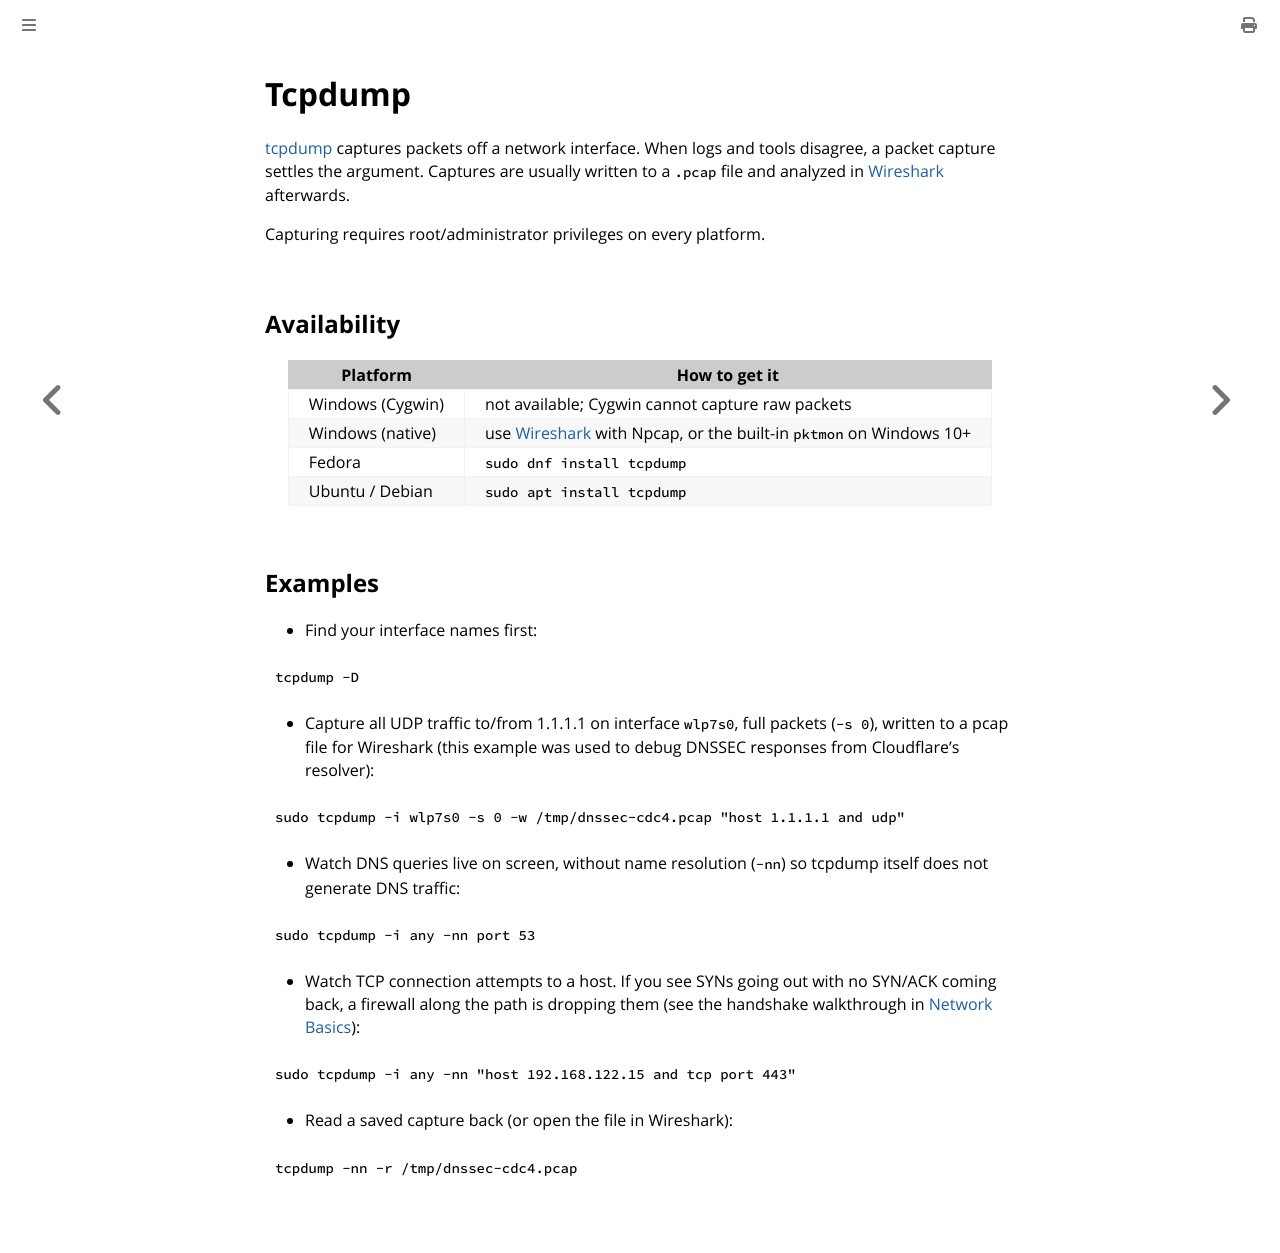

repository: fartbagxp/cygwin-installation · page: tools/tcpdump.html · generator: mdbook

# Tcpdump

[tcpdump](https://www.tcpdump.org/) captures packets off a network interface. When logs and tools disagree, a packet capture settles the argument. Captures are usually written to a `.pcap` file and analyzed in [Wireshark](https://www.wireshark.org/) afterwards.

Capturing requires root/administrator privileges on every platform.

## Availability

| Platform         | How to get it                                                                                   |
| ---------------- | ----------------------------------------------------------------------------------------------- |
| Windows (Cygwin) | not available; Cygwin cannot capture raw packets                                                |
| Windows (native) | use [Wireshark](https://www.wireshark.org/) with Npcap, or the built-in `pktmon` on Windows 10+ |
| Fedora           | `sudo dnf install tcpdump`                                                                      |
| Ubuntu / Debian  | `sudo apt install tcpdump`                                                                      |

## Examples

- Find your interface names first:

```bash
tcpdump -D
```

- Capture all UDP traffic to/from 1.1.1.1 on interface `wlp7s0`, full packets (`-s 0`), written to a pcap file for Wireshark (this example was used to debug DNSSEC responses from Cloudflare's resolver):

```bash
sudo tcpdump -i wlp7s0 -s 0 -w /tmp/dnssec-cdc4.pcap "host 1.1.1.1 and udp"
```

- Watch DNS queries live on screen, without name resolution (`-nn`) so tcpdump itself does not generate DNS traffic:

```bash
sudo tcpdump -i any -nn port 53
```

- Watch TCP connection attempts to a host. If you see SYNs going out with no SYN/ACK coming back, a firewall along the path is dropping them (see the handshake walkthrough in [Network Basics](../basic-networking.md)):

```bash
sudo tcpdump -i any -nn "host 192.168.122.15 and tcp port 443"
```

- Read a saved capture back (or open the file in Wireshark):

```bash
tcpdump -nn -r /tmp/dnssec-cdc4.pcap
```
